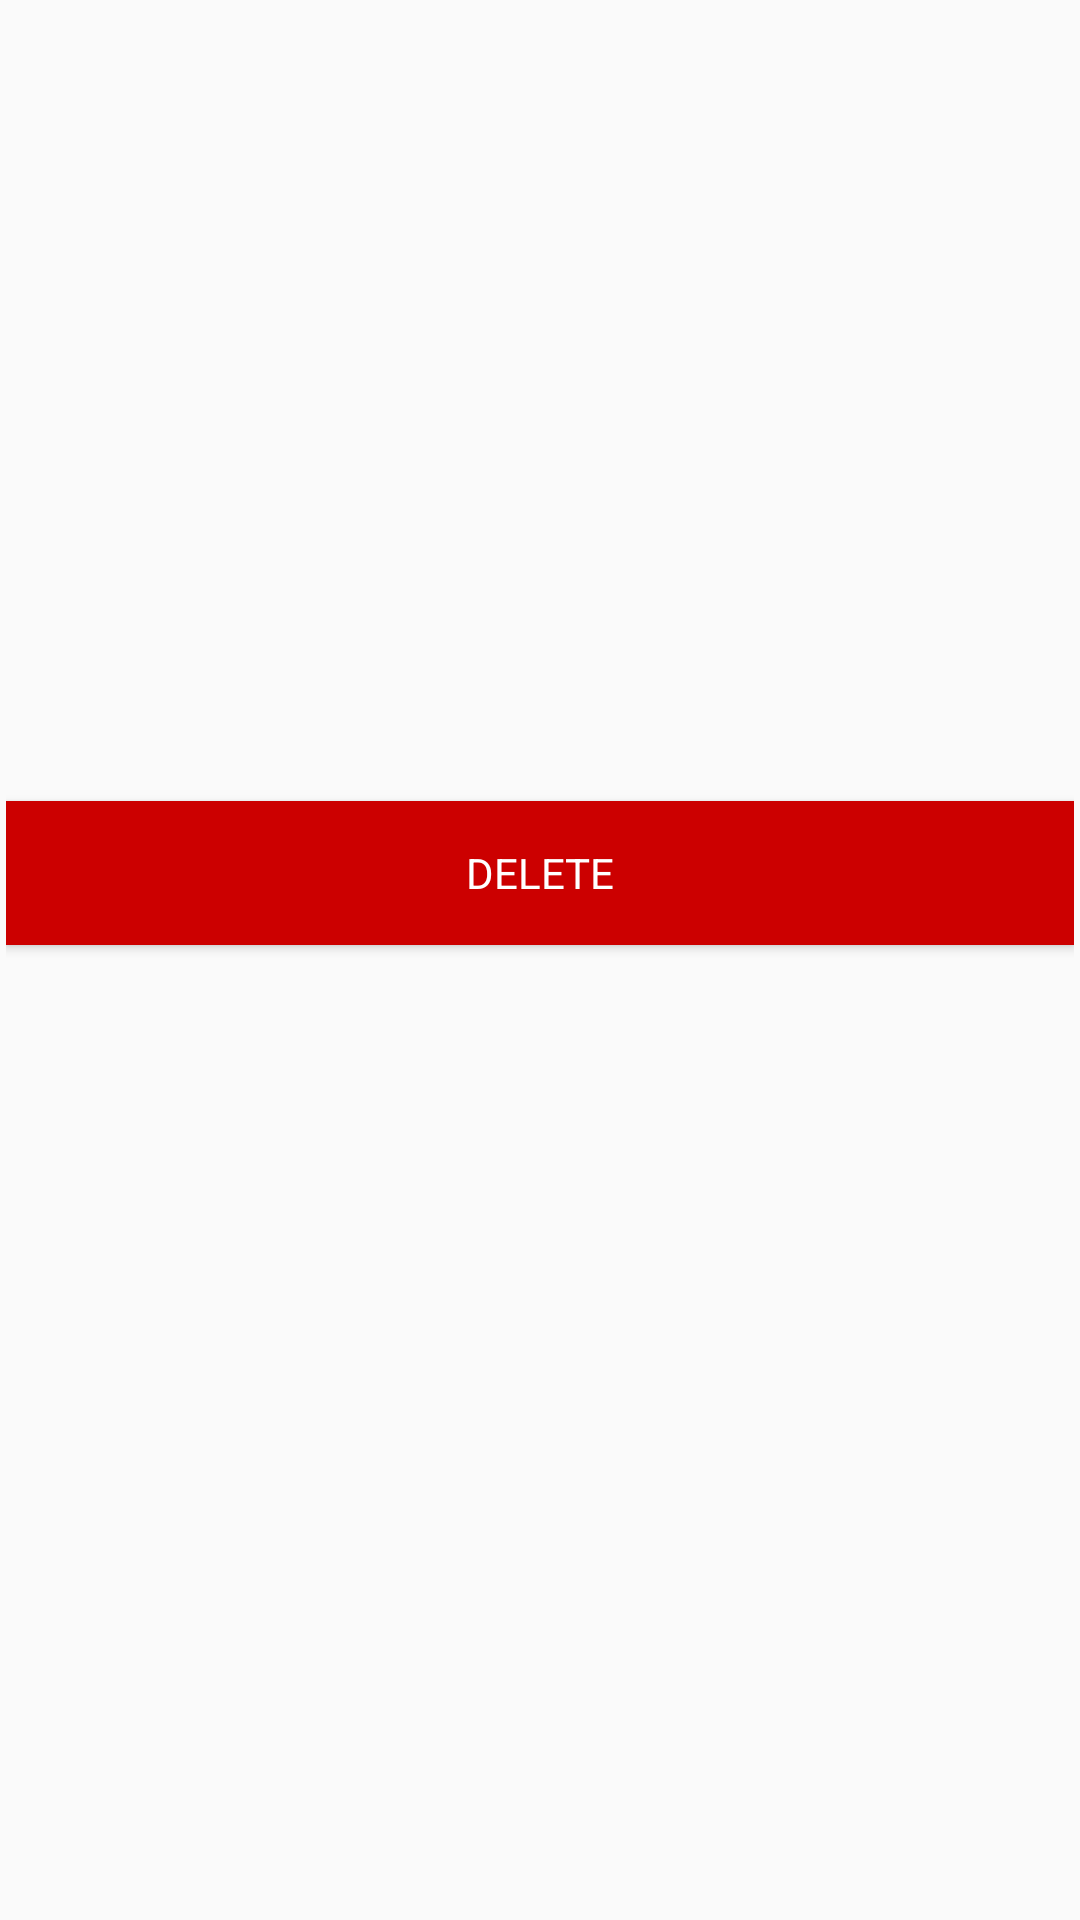

Here is an Android app screen rendered from its layout file. Give the layout XML and the strings, colors and styles it references.
<!-- AndroidManifest.xml: application theme AppTheme -->
<!-- res/layout/cake_in_selected.xml -->
<?xml version="1.0" encoding="utf-8"?>
<LinearLayout android:orientation="vertical"
    android:padding="2dp"
    xmlns:android="http://schemas.android.com/apk/res/android" android:layout_width="match_parent"
    android:layout_height="wrap_content">
<ImageView
    android:id="@+id/image"
    android:layout_width="match_parent"
    android:layout_height="200dp"
    android:scaleType="fitXY"
    android:layout_gravity="center"
    />
    <TextView
        android:textSize="20sp"
        android:textStyle="bold"
        android:layout_width="wrap_content"
        android:layout_height="wrap_content"
        android:id="@+id/name"
        android:gravity="center"
        android:layout_gravity="center"
        />
    <TextView
        android:layout_width="wrap_content"
        android:layout_height="wrap_content"
        android:id="@+id/weight"
        android:layout_gravity="center"
        />
    <TextView
        android:layout_width="wrap_content"
        android:layout_height="wrap_content"
        android:id="@+id/price"
        android:layout_gravity="center"
        />
    <Button
        android:background="@android:color/holo_red_dark"
        android:textColor="@color/white"
        android:layout_width="match_parent"
        android:id="@+id/delete"
        android:layout_height="wrap_content"
        android:text="Delete"/>
</LinearLayout>
<!-- resources referenced by this layout -->
<resources>
  <color name="white">#ffffff</color>
  <style name="AppTheme" parent="Theme.AppCompat.Light.DarkActionBar">
          
          <item name="colorPrimary">@color/colorPrimary</item>
          <item name="colorPrimaryDark">@color/colorPrimaryDark</item>
          <item name="colorAccent">@color/colorAccent</item>
          <item name="android:typeface">sans</item>
          <item name="android:textColor">@color/Black</item>
      </style>
  <color name="colorPrimary">#0277BD</color>
  <color name="colorPrimaryDark">#001172</color>
  <color name="colorAccent">#001172</color>
  <color name="Black">#242a37</color>
</resources>
